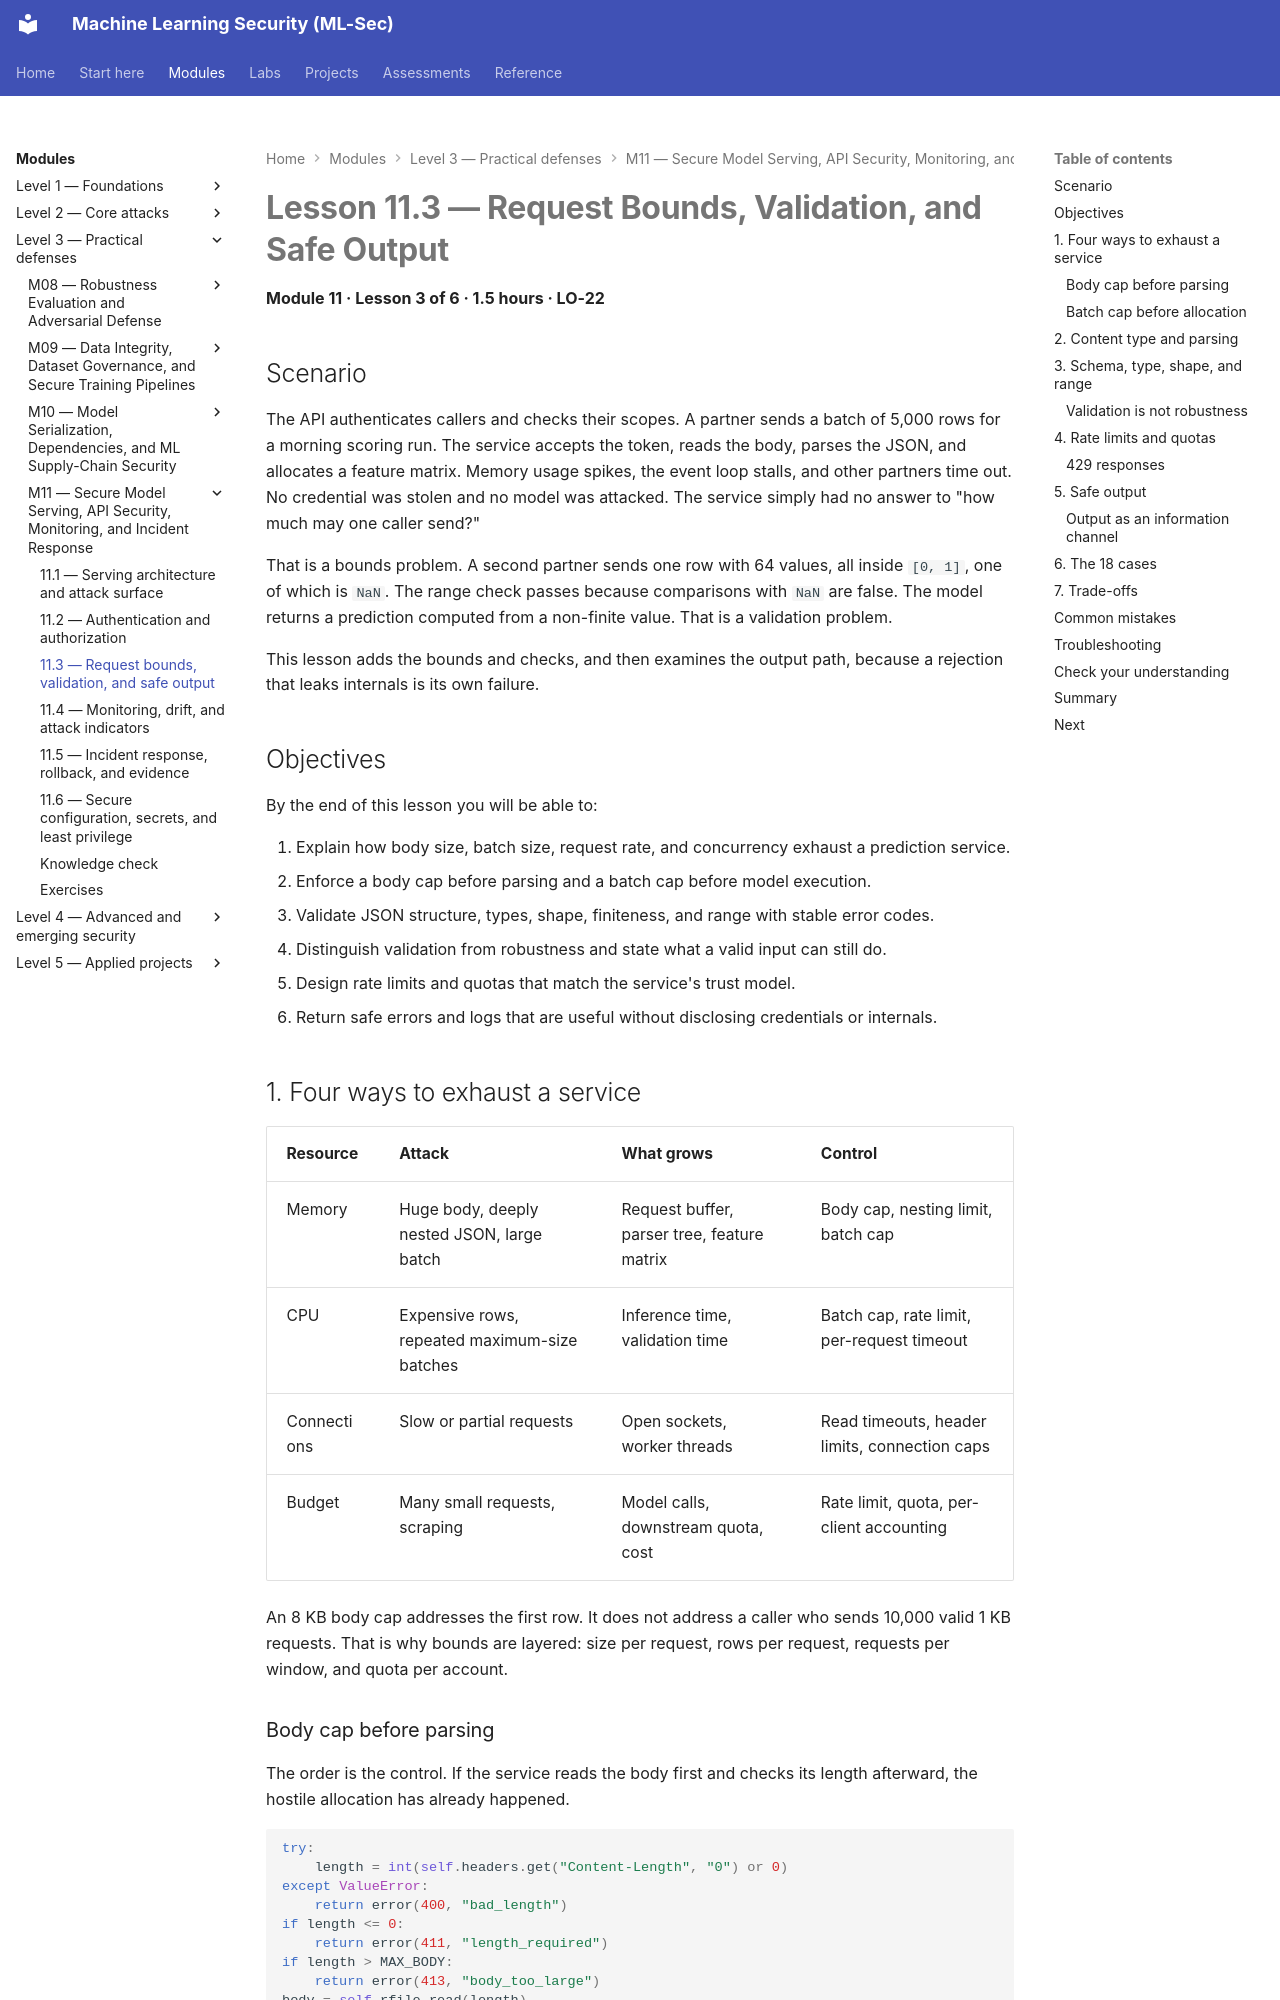

repository: nadeem-majeedch/MLSec · page: modules/m11-serving-monitoring/lesson-3-request-bounds-validation-and-safe-output/index.html · generator: mkdocs

# Lesson 11.3 — Request Bounds, Validation, and Safe Output

<a id="m11-l3"></a>

**Module 11 · Lesson 3 of 6 · 1.5 hours · LO-22**

## Scenario

The API authenticates callers and checks their scopes. A partner sends a batch of 5,000 rows for a morning scoring run. The service accepts the token, reads the body, parses the JSON, and allocates a feature matrix. Memory usage spikes, the event loop stalls, and other partners time out. No credential was stolen and no model was attacked. The service simply had no answer to "how much may one caller send?"

That is a bounds problem. A second partner sends one row with 64 values, all inside `[0, 1]`, one of which is `NaN`. The range check passes because comparisons with `NaN` are false. The model returns a prediction computed from a non-finite value. That is a validation problem.

This lesson adds the bounds and checks, and then examines the output path, because a rejection that leaks internals is its own failure.

## Objectives

By the end of this lesson you will be able to:

1. Explain how body size, batch size, request rate, and concurrency exhaust a prediction service.
2. Enforce a body cap before parsing and a batch cap before model execution.
3. Validate JSON structure, types, shape, finiteness, and range with stable error codes.
4. Distinguish validation from robustness and state what a valid input can still do.
5. Design rate limits and quotas that match the service's trust model.
6. Return safe errors and logs that are useful without disclosing credentials or internals.

## 1. Four ways to exhaust a service

| Resource | Attack | What grows | Control |
|---|---|---|---|
| Memory | Huge body, deeply nested JSON, large batch | Request buffer, parser tree, feature matrix | Body cap, nesting limit, batch cap |
| CPU | Expensive rows, repeated maximum-size batches | Inference time, validation time | Batch cap, rate limit, per-request timeout |
| Connections | Slow or partial requests | Open sockets, worker threads | Read timeouts, header limits, connection caps |
| Budget | Many small requests, scraping | Model calls, downstream quota, cost | Rate limit, quota, per-client accounting |

An 8 KB body cap addresses the first row. It does not address a caller who sends 10,000 valid 1 KB requests. That is why bounds are layered: size per request, rows per request, requests per window, and quota per account.
